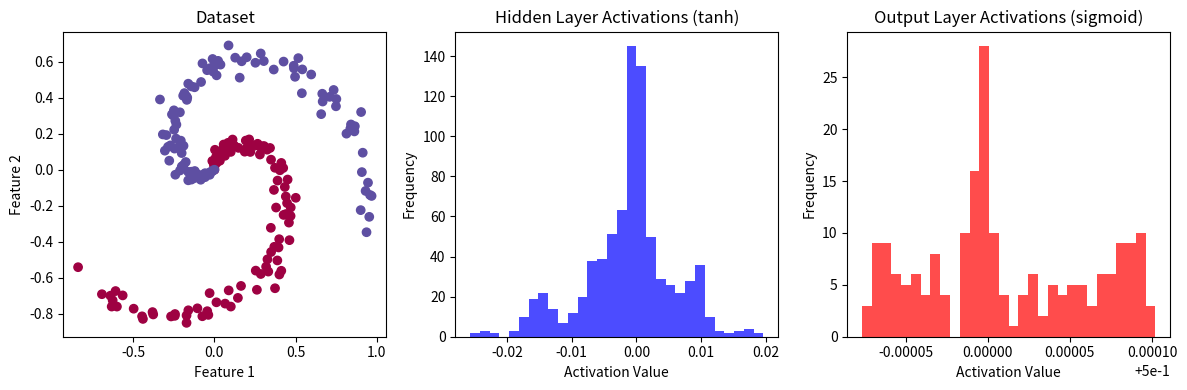

Write the Python code that produced this figure.
import numpy as np
import matplotlib.pyplot as plt

# Generate sample data (spiral dataset)
def generate_data():
    np.random.seed(1)
    N = 100  # number of points per class
    D = 2    # dimensionality
    K = 2    # number of classes
    X = np.zeros((N*K, D))  # data matrix (each row = single example)
    Y = np.zeros((N*K, 1), dtype='uint8')  # class labels

    for j in range(K):
        ix = range(N*j, N*(j+1))
        r = np.linspace(0.0, 1, N)  # radius
        t = np.linspace(j*4, (j+1)*4, N) + np.random.randn(N)*0.2  # theta
        X[ix] = np.c_[r*np.sin(t), r*np.cos(t)]
        Y[ix] = j
    return X.T, Y.T

# Generate and plot the data
X, Y = generate_data()
print("Data shapes:")
print("X shape:", X.shape)
print("Y shape:", Y.shape)

class NeuralNetwork:
    def __init__(self, input_size, hidden_size, output_size):
        self.parameters = self.initialize_parameters(input_size, hidden_size, output_size)
        self.cache = {}

    def initialize_parameters(self, n_x, n_h, n_y):
        np.random.seed(2)
        W1 = np.random.randn(n_h, n_x) * 0.01
        b1 = np.zeros((n_h, 1))
        W2 = np.random.randn(n_y, n_h) * 0.01
        b2 = np.zeros((n_y, 1))
        parameters = {"W1": W1, "b1": b1, "W2": W2, "b2": b2}
        return parameters

    def forward_propagation(self, X):
        W1 = self.parameters["W1"]
        b1 = self.parameters["b1"]
        W2 = self.parameters["W2"]
        b2 = self.parameters["b2"]

        Z1 = np.dot(W1, X) + b1
        A1 = np.tanh(Z1)
        Z2 = np.dot(W2, A1) + b2
        A2 = 1 / (1 + np.exp(-Z2))

        self.cache = {"A1": A1, "A2": A2}
        return A2

# Create and test the neural network
nn = NeuralNetwork(input_size=X.shape[0], hidden_size=4, output_size=1)
output = nn.forward_propagation(X)

# Plot the data and network structure
# Plot 1: Dataset
plt.figure(figsize=(12, 4))
plt.subplot(1, 3, 1)
plt.scatter(X[0, :], X[1, :], c=Y.flatten(), cmap=plt.cm.Spectral)
plt.title("Dataset")
plt.xlabel("Feature 1")
plt.ylabel("Feature 2")

# Plot 2: Hidden Layer Activations
plt.subplot(1, 3, 2)
plt.hist(nn.cache['A1'].flatten(), bins=30, color='blue', alpha=0.7)
plt.title("Hidden Layer Activations (tanh)")
plt.xlabel("Activation Value")
plt.ylabel("Frequency")

# Plot 3: Output Layer Activations
plt.subplot(1, 3, 3)
plt.hist(output.flatten(), bins=30, color='red', alpha=0.7)
plt.title("Output Layer Activations (sigmoid)")
plt.xlabel("Activation Value")
plt.ylabel("Frequency")
plt.tight_layout()
plt.show()

# Print network architecture and shapes
print("Network Architecture:")
print("-" * 30)
print(f"Input Layer: {X.shape[0]} neurons")
print(f"Hidden Layer: {nn.parameters['W1'].shape[0]} neurons (tanh activation)")
print(f"Output Layer: {nn.parameters['W2'].shape[0]} neuron (sigmoid activation)")
print("-" * 30)
print("Shapes of Parameters:")
print("W1:", nn.parameters["W1"].shape)
print("b1:", nn.parameters["b1"].shape)
print("W2:", nn.parameters["W2"].shape)
print("b2:", nn.parameters["b2"].shape)
print("-" * 30)
print("Activations:")
print("Hidden Layer (A1):", nn.cache["A1"].shape)
print("Output Layer (A2):", output.shape)
print("-" * 30)
print("First 3 hidden layer activations:")
print(nn.cache["A1"][:, :3])
print("First 3 output layer activations:")
print(output[:, :3])